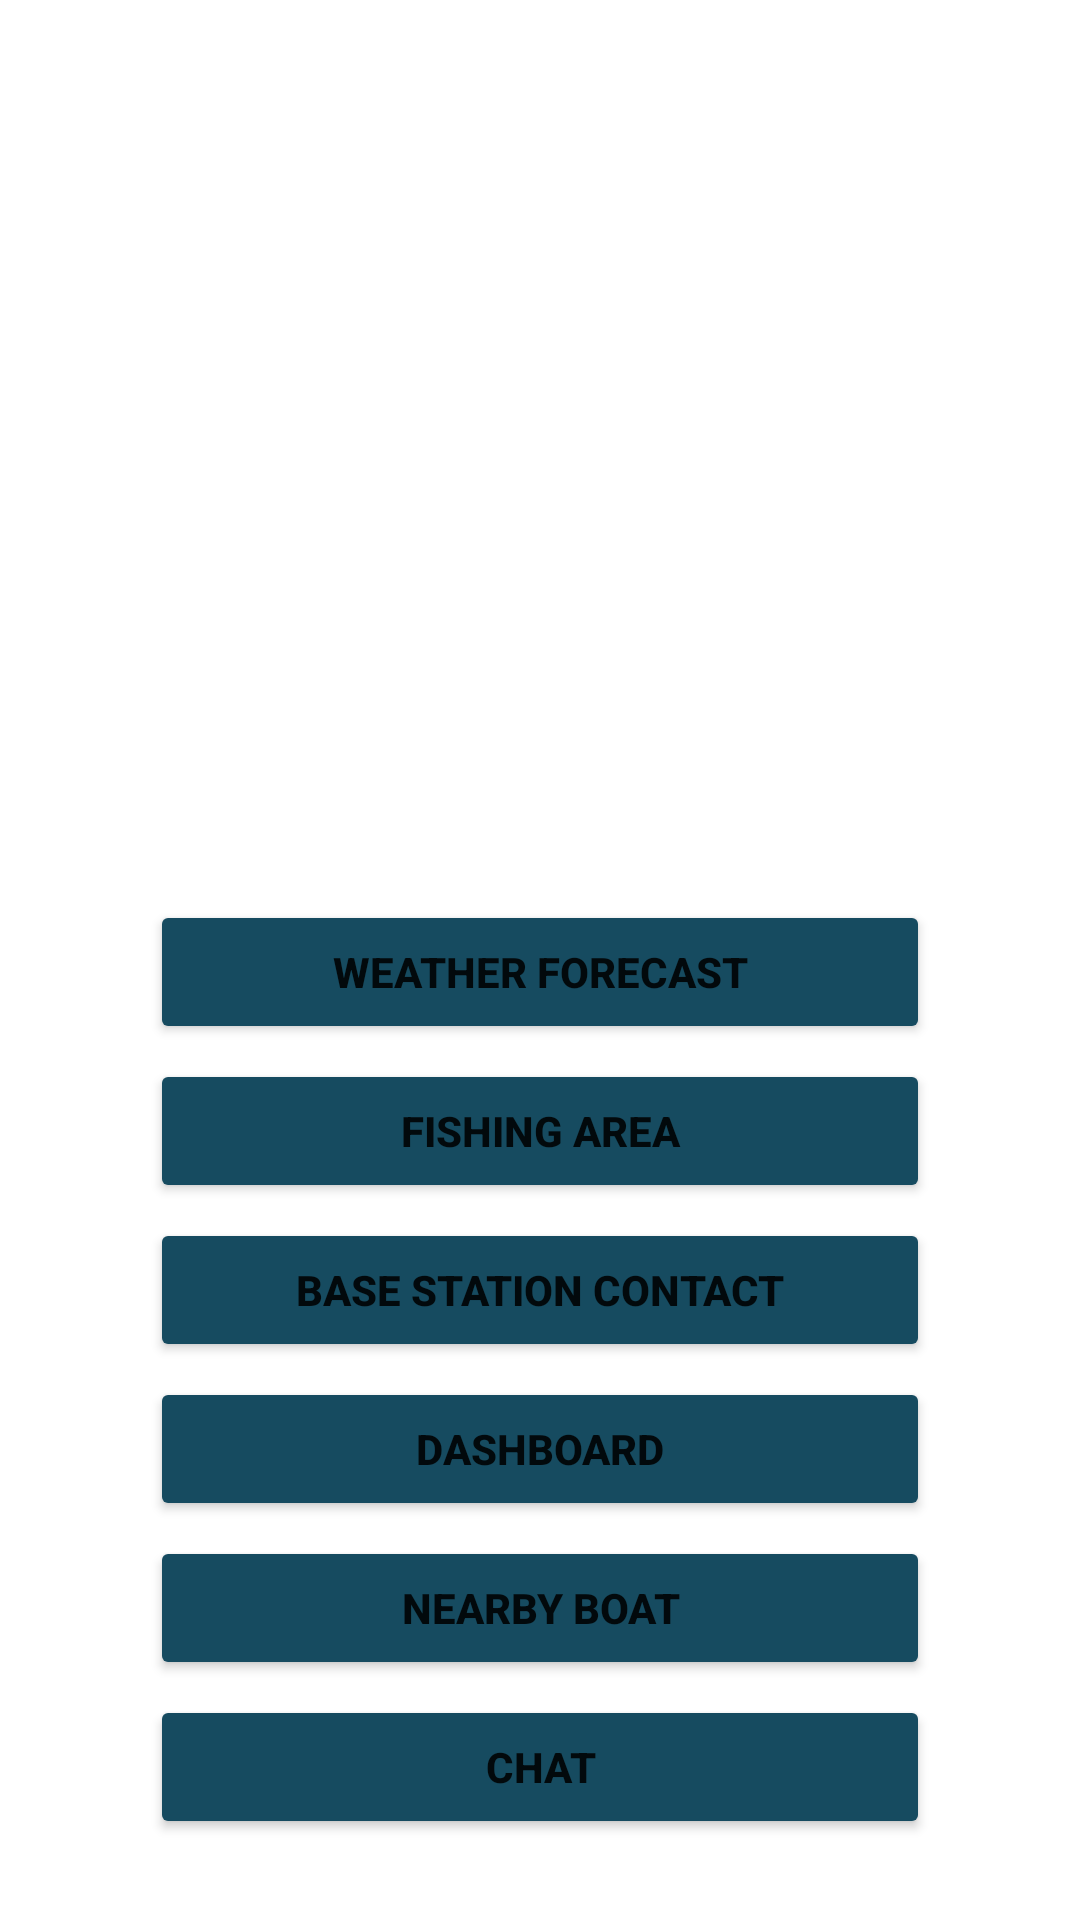

Reconstruct the res/layout file that produces this screen, plus the resources it refers to.
<!-- AndroidManifest.xml: application theme Theme.SeaApp -->
<!-- res/layout/fragment_home.xml -->
<?xml version="1.0" encoding="utf-8"?>
<FrameLayout xmlns:android="http://schemas.android.com/apk/res/android"
    xmlns:tools="http://schemas.android.com/tools"
    android:layout_width="match_parent"
    android:layout_height="match_parent"
    xmlns:app="http://schemas.android.com/apk/res-auto"
    tools:context=".HomeFragment">


    <LinearLayout
        android:layout_width="match_parent"
        android:layout_height="wrap_content"
        android:layout_marginTop="300dp"
        android:orientation="vertical">


        <Button
            android:id="@+id/btnWeather"
            android:layout_width="match_parent"
            android:layout_height="wrap_content"
            android:text="Weather Forecast"
            android:backgroundTint="@color/darksea"
            android:layout_marginBottom="5dp"
            android:textStyle="bold"
            app:cornerRadius = "30dp"
            android:padding="10dp"
            android:layout_marginLeft="50dp"
            android:layout_marginRight="50dp"/>

        <Button
            android:id="@+id/btnFishingArea"
            android:layout_width="match_parent"
            android:layout_height="wrap_content"
            android:text="Fishing Area"
            android:backgroundTint="@color/darksea"
            android:layout_below="@id/btnWeather"
            android:layout_marginBottom="5dp"
            android:textStyle="bold"
            android:padding="10dp"
            app:cornerRadius = "30dp"
            android:layout_marginLeft="50dp"
            android:layout_marginRight="50dp"/>

        <Button
            android:id="@+id/btnBaseStation"
            android:layout_width="match_parent"
            android:layout_height="wrap_content"
            android:text="Base Station Contact"
            android:padding="10dp"
            android:backgroundTint="@color/darksea"
            android:layout_below="@id/btnFishingArea"
            android:layout_marginBottom="5dp"
            android:textStyle="bold"
            app:cornerRadius = "30dp"
            android:layout_marginLeft="50dp"
            android:layout_marginRight="50dp"/>

        <Button
            android:id="@+id/btnDashboard"
            android:layout_width="match_parent"
            android:layout_height="wrap_content"
            android:text="Dashboard"
            android:padding="10dp"
            android:backgroundTint="@color/darksea"
            android:layout_below="@id/btnBaseStation"
            android:layout_marginBottom="5dp"
            android:textStyle="bold"
            app:cornerRadius = "30dp"
            android:layout_marginLeft="50dp"
            android:layout_marginRight="50dp"/>

        <Button
            android:id="@+id/btnNearbyBoat"
            android:layout_width="match_parent"
            android:layout_height="wrap_content"
            android:text="Nearby Boat"
            android:padding="10dp"
            android:backgroundTint="@color/darksea"
            android:layout_below="@id/btnDashboard"
            android:layout_marginBottom="5dp"
            android:textStyle="bold"
            app:cornerRadius = "30dp"
            android:layout_marginLeft="50dp"
            android:layout_marginRight="50dp"/>

        <Button
            android:id="@+id/btnChat"
            android:layout_width="match_parent"
            android:layout_height="wrap_content"
            android:text="Chat"
            android:backgroundTint="@color/darksea"
            android:layout_below="@id/btnNearbyBoat"
            android:textStyle="bold"
            android:padding="10dp"
            app:cornerRadius = "30dp"
            android:layout_marginLeft="50dp"
            android:layout_marginRight="50dp"/>

    </LinearLayout>

</FrameLayout>
<!-- resources referenced by this layout -->
<resources>
  <color name="darksea">#164B60</color>
  <style name="Theme.SeaApp" parent="Theme.MaterialComponents.DayNight.NoActionBar">
          
          <item name="colorPrimary">@color/purple_500</item>
          <item name="colorPrimaryVariant">@color/purple_700</item>
          <item name="colorOnPrimary">@color/white</item>
          
          <item name="colorSecondary">@color/teal_200</item>
          <item name="colorSecondaryVariant">@color/teal_700</item>
          <item name="colorOnSecondary">@color/black</item>
          
          <item name="android:statusBarColor">?attr/colorPrimaryVariant</item>
          
      </style>
  <color name="purple_500">#4DDDE0</color>
  <color name="purple_700">#4DDDE0</color>
  <color name="white">#FFFFFFFF</color>
  <color name="teal_200">#164B60</color>
  <color name="teal_700">#164B60</color>
  <color name="black">#FF000000</color>
</resources>
